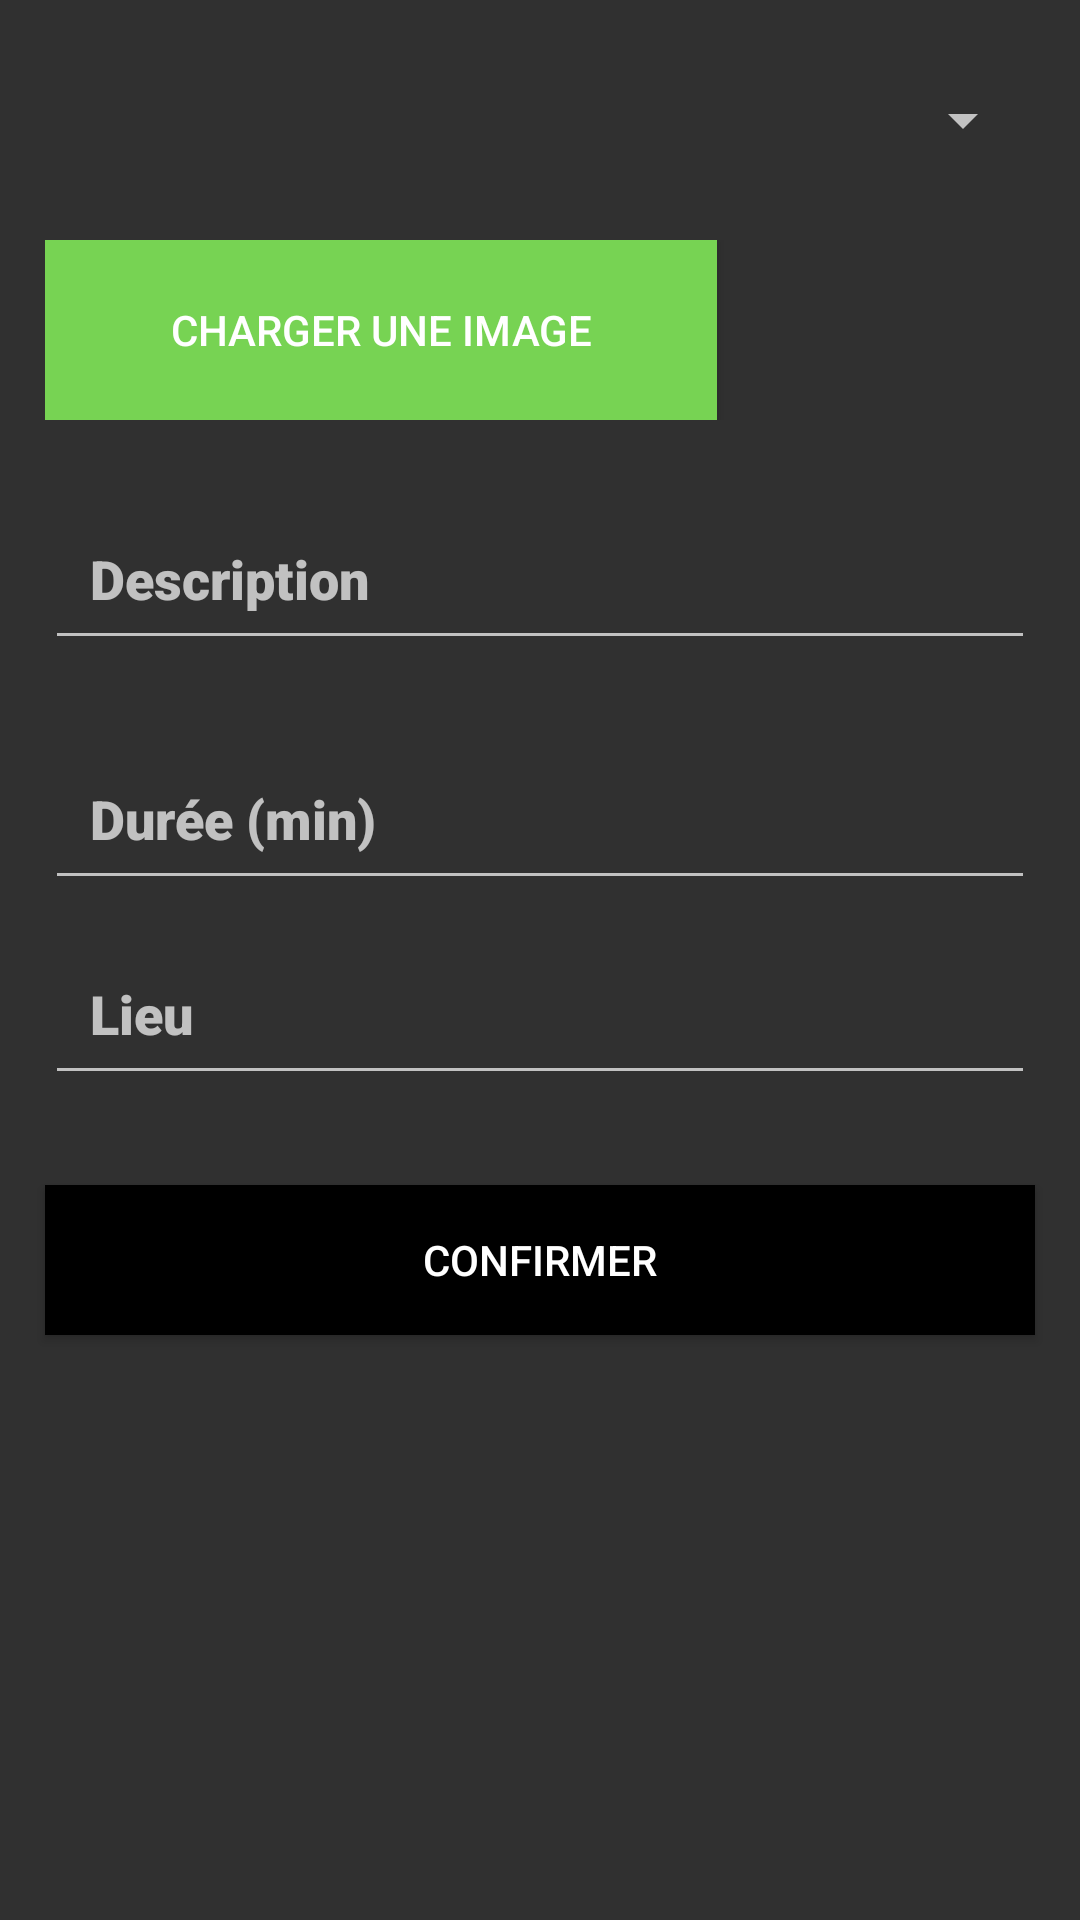

Reconstruct the res/layout file that produces this screen, plus the resources it refers to.
<!-- AndroidManifest.xml: activity theme Theme.AppCompat -->
<!-- res/layout/fragment_add_party.xml -->
<?xml version="1.0" encoding="utf-8"?>
<ScrollView
    xmlns:android="http://schemas.android.com/apk/res/android"
    xmlns:app="http://schemas.android.com/apk/res-auto"
    xmlns:tools="http://schemas.android.com/tools"
    android:layout_width="match_parent"
    android:layout_height="wrap_content">

        <LinearLayout
            android:layout_width="match_parent"
            android:layout_height="wrap_content"
            android:orientation="vertical">

            <Spinner
                android:id="@+id/game_select_spinner"
                style="@style/DefaultTextStyle"
                android:layout_width="match_parent"
                android:layout_height="50dp"
                android:layout_marginTop="@dimen/default_margin"
                android:layout_marginLeft="@dimen/default_margin"
                android:layout_marginRight="@dimen/default_margin"
                android:hint="Nom" />

            <LinearLayout
                android:layout_width="match_parent"
                android:layout_height="60dp"
                android:layout_margin="@dimen/default_margin"
                android:orientation="horizontal">

                <Button
                    android:id="@+id/load_image_button"
                    android:layout_width="224dp"
                    android:layout_height="match_parent"
                    android:background="@color/green"
                    android:text="Charger une image"
                    android:textColor="@color/white" />

                <ImageView
                    android:id="@+id/selected_image"
                    android:layout_width="158dp"
                    android:layout_height="match_parent"
                    android:scaleType="centerCrop"
                    android:src="@drawable/ic_game" />

            </LinearLayout>

            <EditText
                android:id="@+id/party_description"
                style="@style/DefaultTextStyle"
                android:layout_width="match_parent"
                android:layout_height="50dp"
                android:layout_margin="@dimen/default_margin"
                android:hint="Description"
                android:padding="@dimen/default_margin" />

            <androidx.recyclerview.widget.RecyclerView
                android:id="@+id/scores_recycler_view"
                android:layout_width="match_parent"
                android:layout_height="wrap_content"
                android:orientation="vertical"
                android:layout_marginStart="@dimen/default_margin"
                android:layout_marginEnd="@dimen/default_margin"
                app:layoutManager="androidx.recyclerview.widget.LinearLayoutManager" />


            <EditText
                android:id="@+id/party_timer"
                style="@style/DefaultTextStyle"
                android:layout_width="match_parent"
                android:layout_height="50dp"
                android:layout_marginTop="@dimen/default_margin"
                android:layout_marginStart="@dimen/default_margin"
                android:layout_marginEnd="@dimen/default_margin"
                android:hint="Durée (min)"
                android:padding="@dimen/default_margin" />

            <EditText
                android:id="@+id/party_location"
                style="@style/DefaultTextStyle"
                android:layout_width="match_parent"
                android:layout_height="50dp"
                android:layout_margin="@dimen/default_margin"
                android:hint="Lieu"
                android:padding="@dimen/default_margin" />


            <Button
                android:id="@+id/confirm_button"
                android:layout_width="match_parent"
                android:layout_height="50dp"
                android:layout_margin="@dimen/default_margin"
                android:background="@color/black"
                android:text="Confirmer"
                android:textColor="@color/white"
                tools:layout_editor_absoluteX="15dp" />

        </LinearLayout>

</ScrollView>
<!-- resources referenced by this layout -->
<resources>
  <color name="black">#FF000000</color>
  <color name="green">#77D353</color>
  <color name="white">#FFFFFFFF</color>
  <dimen name="default_margin">15dp</dimen>
  <style name="DefaultTextStyle">
          <item name="android:fontFamily">sans-serif-black</item>
          <item name="android:textColor">@color/white</item>
          <item name="android:textSize">18sp</item>
      </style>
</resources>
